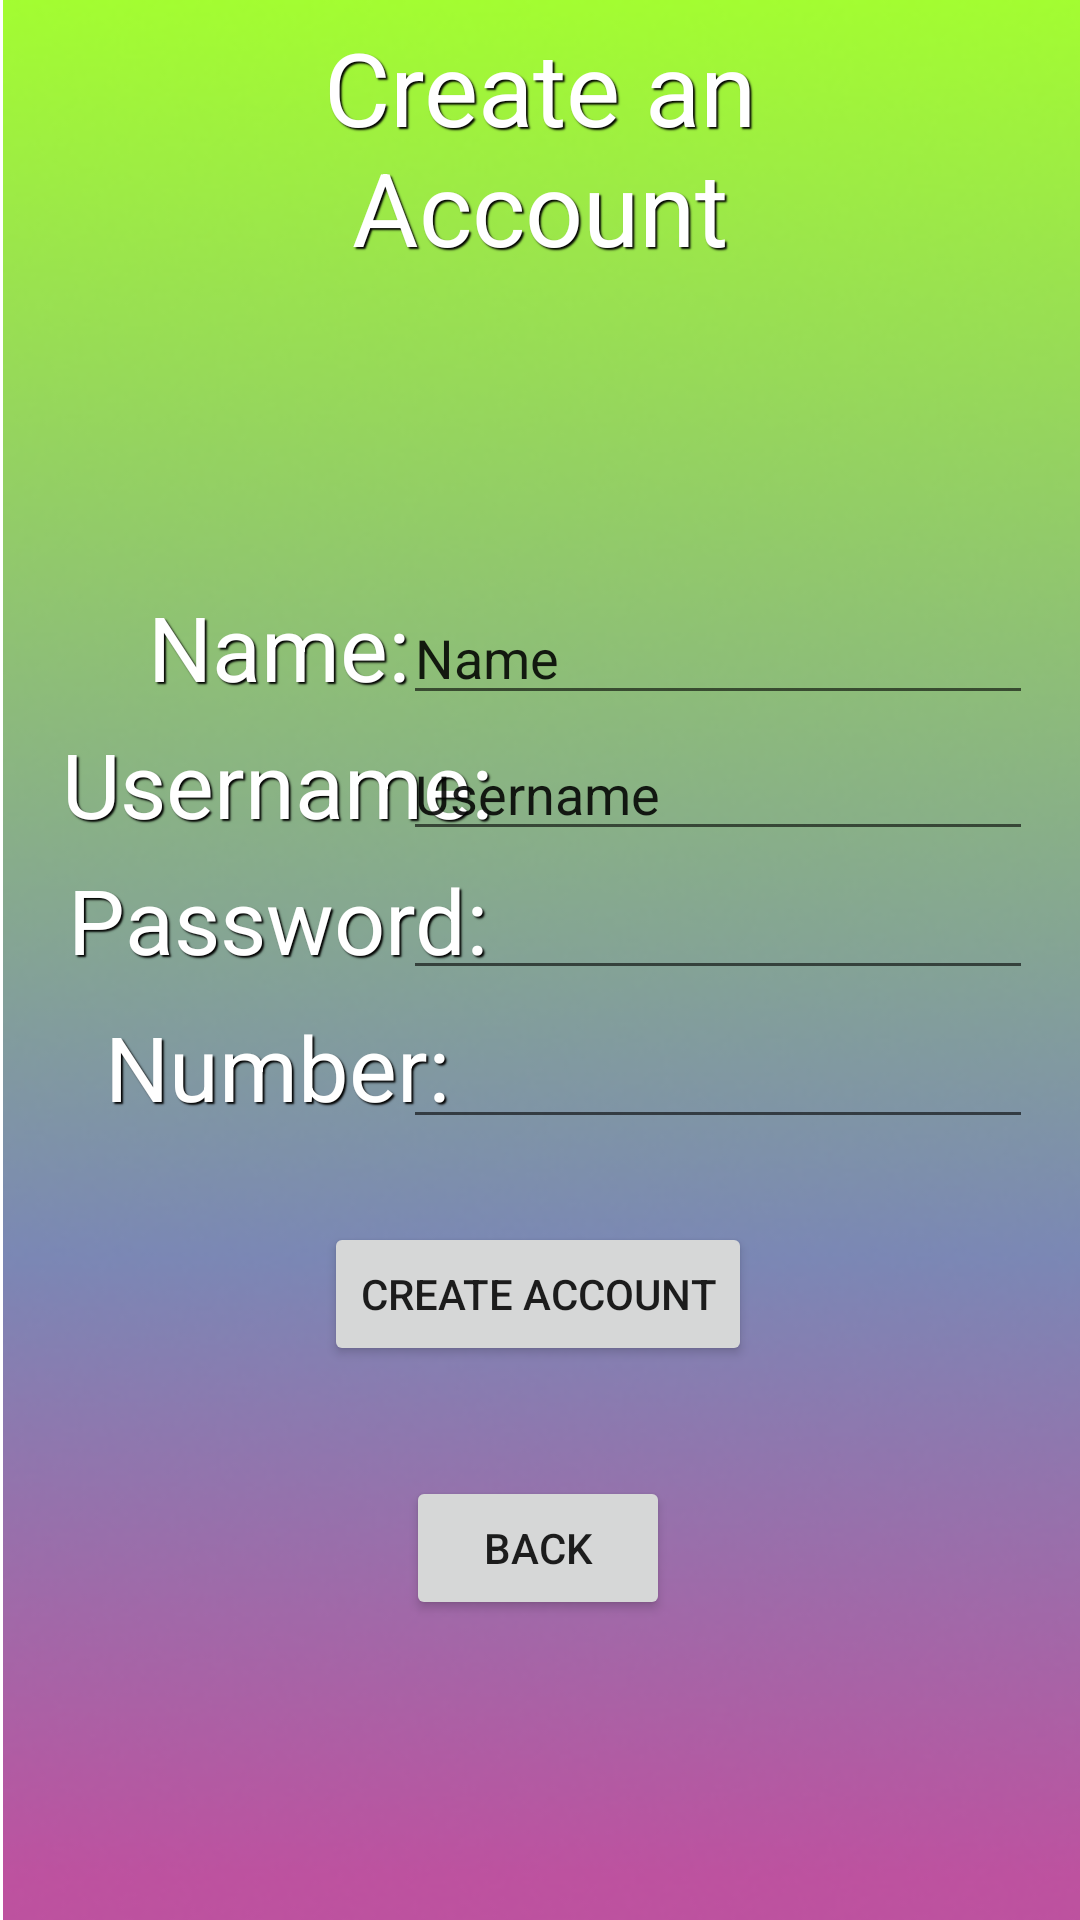

The Android layout XML behind this screen, and the referenced resources:
<!-- AndroidManifest.xml: application theme Theme.RESTESTER -->
<!-- res/layout/fragment_slideshow.xml -->
<?xml version="1.0" encoding="utf-8"?>
<androidx.constraintlayout.widget.ConstraintLayout xmlns:android="http://schemas.android.com/apk/res/android"
    xmlns:app="http://schemas.android.com/apk/res-auto"
    xmlns:tools="http://schemas.android.com/tools"
    android:layout_width="match_parent"
    android:layout_height="match_parent"
    tools:context=".ui.slideshow.SlideshowFragment">

    <TextView
        android:id="@+id/text_slideshow"
        android:layout_width="match_parent"
        android:layout_height="wrap_content"
        android:layout_marginStart="8dp"
        android:layout_marginTop="8dp"
        android:layout_marginEnd="8dp"
        android:textAlignment="center"
        android:textSize="20sp"
        app:layout_constraintBottom_toBottomOf="parent"
        app:layout_constraintEnd_toEndOf="parent"
        app:layout_constraintStart_toStartOf="parent"
        app:layout_constraintTop_toTopOf="parent" />

    <ImageView
        android:id="@+id/imageView6"
        android:layout_width="415dp"
        android:layout_height="737dp"
        android:src="@drawable/background"
        tools:layout_editor_absoluteX="-2dp"
        tools:layout_editor_absoluteY="-3dp" />

    <TextView
        android:id="@+id/usernameTxt2"
        android:layout_width="172dp"
        android:layout_height="52dp"
        android:shadowColor="#000000"
        android:shadowDx="2"
        android:shadowDy="2"
        android:shadowRadius="1"
        android:text="Username:"
        android:textAlignment="center"
        android:textColor="#FFFFFF"
        android:textSize="30sp"
        app:layout_constraintBottom_toBottomOf="parent"
        app:layout_constraintEnd_toEndOf="parent"
        app:layout_constraintHorizontal_bias="0.033"
        app:layout_constraintStart_toStartOf="parent"
        app:layout_constraintTop_toTopOf="parent"
        app:layout_constraintVertical_bias="0.41" />

    <TextView
        android:id="@+id/createaccounttxt"
        android:layout_width="273dp"
        android:layout_height="103dp"
        android:layout_marginTop="-525dp"
        android:shadowColor="#000000"
        android:shadowDx="2"
        android:shadowDy="2"
        android:shadowRadius="1"
        android:text="Create an Account"
        android:textAlignment="center"
        android:textColor="#FFFFFF"
        android:textSize="34sp"
        app:layout_constraintBottom_toBottomOf="parent"
        app:layout_constraintEnd_toEndOf="parent"
        app:layout_constraintStart_toStartOf="parent"
        app:layout_constraintTop_toTopOf="parent"
        app:layout_constraintVertical_bias="0.5" />

    <TextView
        android:id="@+id/passwordTxt3"
        android:layout_width="172dp"
        android:layout_height="52dp"
        android:shadowColor="#000000"
        android:shadowDx="2"
        android:shadowDy="2"
        android:shadowRadius="1"
        android:text="Password:"
        android:textAlignment="center"
        android:textColor="#FFFFFF"
        android:textSize="30sp"
        app:layout_constraintBottom_toBottomOf="parent"
        app:layout_constraintEnd_toEndOf="parent"
        app:layout_constraintHorizontal_bias="0.033"
        app:layout_constraintStart_toStartOf="parent"
        app:layout_constraintTop_toTopOf="parent"
        app:layout_constraintVertical_bias="0.487" />

    <TextView
        android:id="@+id/phonetxt"
        android:layout_width="172dp"
        android:layout_height="55dp"
        android:shadowColor="#000000"
        android:shadowDx="2"
        android:shadowDy="2"
        android:shadowRadius="1"
        android:text="Number:"
        android:textAlignment="center"
        android:textColor="#FFFFFF"
        android:textSize="30sp"
        app:layout_constraintBottom_toBottomOf="parent"
        app:layout_constraintEnd_toEndOf="parent"
        app:layout_constraintHorizontal_bias="0.033"
        app:layout_constraintStart_toStartOf="parent"
        app:layout_constraintTop_toTopOf="parent"
        app:layout_constraintVertical_bias="0.573" />

    <Button
        android:id="@+id/AccountCreatedbtn"
        android:layout_width="wrap_content"
        android:layout_height="wrap_content"
        android:text="Create Account"
        app:layout_constraintBottom_toBottomOf="parent"
        app:layout_constraintEnd_toEndOf="parent"
        app:layout_constraintHorizontal_bias="0.497"
        app:layout_constraintStart_toStartOf="parent"
        app:layout_constraintTop_toTopOf="parent"
        app:layout_constraintVertical_bias="0.688" />

    <Button
        android:id="@+id/BackC"
        android:layout_width="wrap_content"
        android:layout_height="wrap_content"
        android:onClick="backtologin"
        android:text="Back"
        app:layout_constraintBottom_toBottomOf="parent"
        app:layout_constraintEnd_toEndOf="parent"
        app:layout_constraintHorizontal_bias="0.498"
        app:layout_constraintStart_toStartOf="parent"
        app:layout_constraintTop_toTopOf="parent"
        app:layout_constraintVertical_bias="0.831" />

    <TextView
        android:id="@+id/Nametxt"
        android:layout_width="172dp"
        android:layout_height="52dp"
        android:shadowColor="#000000"
        android:shadowDx="2"
        android:shadowDy="2"
        android:shadowRadius="1"
        android:text="Name:"
        android:textAlignment="center"
        android:textColor="#FFFFFF"
        android:textSize="30sp"
        app:layout_constraintBottom_toBottomOf="parent"
        app:layout_constraintEnd_toEndOf="parent"
        app:layout_constraintHorizontal_bias="0.037"
        app:layout_constraintStart_toStartOf="parent"
        app:layout_constraintTop_toTopOf="parent"
        app:layout_constraintVertical_bias="0.332" />

    <EditText
        android:id="@+id/customerPhoneNumber"
        android:layout_width="wrap_content"
        android:layout_height="wrap_content"
        android:ems="10"
        android:inputType="phone"
        app:layout_constraintBottom_toBottomOf="parent"
        app:layout_constraintEnd_toEndOf="parent"
        app:layout_constraintHorizontal_bias="0.895"
        app:layout_constraintStart_toStartOf="parent"
        app:layout_constraintTop_toTopOf="parent"
        app:layout_constraintVertical_bias="0.565" />

    <EditText
        android:id="@+id/passwordtxtbox2"
        android:layout_width="wrap_content"
        android:layout_height="wrap_content"
        android:ems="10"
        android:inputType="textPassword"
        app:layout_constraintBottom_toBottomOf="parent"
        app:layout_constraintEnd_toEndOf="parent"
        app:layout_constraintHorizontal_bias="0.895"
        app:layout_constraintStart_toStartOf="parent"
        app:layout_constraintTop_toTopOf="parent"
        app:layout_constraintVertical_bias="0.482" />

    <EditText
        android:id="@+id/NewUsernametxtbox"
        android:layout_width="wrap_content"
        android:layout_height="wrap_content"
        android:ems="10"
        android:inputType="text"
        android:text="Username"
        app:layout_constraintBottom_toBottomOf="parent"
        app:layout_constraintEnd_toEndOf="parent"
        app:layout_constraintHorizontal_bias="0.895"
        app:layout_constraintStart_toStartOf="parent"
        app:layout_constraintTop_toTopOf="parent"
        app:layout_constraintVertical_bias="0.405" />

    <EditText
        android:id="@+id/customerName"
        android:layout_width="wrap_content"
        android:layout_height="wrap_content"
        android:ems="10"
        android:inputType="text"
        android:text="Name"
        app:layout_constraintBottom_toBottomOf="parent"
        app:layout_constraintEnd_toEndOf="parent"
        app:layout_constraintHorizontal_bias="0.895"
        app:layout_constraintStart_toStartOf="parent"
        app:layout_constraintTop_toTopOf="parent"
        app:layout_constraintVertical_bias="0.329" />

</androidx.constraintlayout.widget.ConstraintLayout>
<!-- resources referenced by this layout -->
<resources>
  <!-- drawable background: png bitmap (drawable, 123950 bytes) -->
  <style name="Theme.RESTESTER" parent="Theme.MaterialComponents.DayNight.DarkActionBar">
          
          <item name="colorPrimary">@color/purple_500</item>
          <item name="colorPrimaryVariant">@color/purple_700</item>
          <item name="colorOnPrimary">@color/white</item>
          
          <item name="colorSecondary">@color/teal_200</item>
          <item name="colorSecondaryVariant">@color/teal_700</item>
          <item name="colorOnSecondary">@color/black</item>
          
          <item name="android:statusBarColor">?attr/colorPrimaryVariant</item>
          
      </style>
  <!-- not gathered from this repository: default colours our renderer supplied (Android Studio template values) -->
  <color name="purple_500">#FF6200EE</color>
  <color name="purple_700">#FF3700B3</color>
  <color name="teal_200">#FF03DAC5</color>
  <color name="teal_700">#FF018786</color>
  <color name="black">#FF000000</color>
  <color name="white">#FFFFFFFF</color>
</resources>
